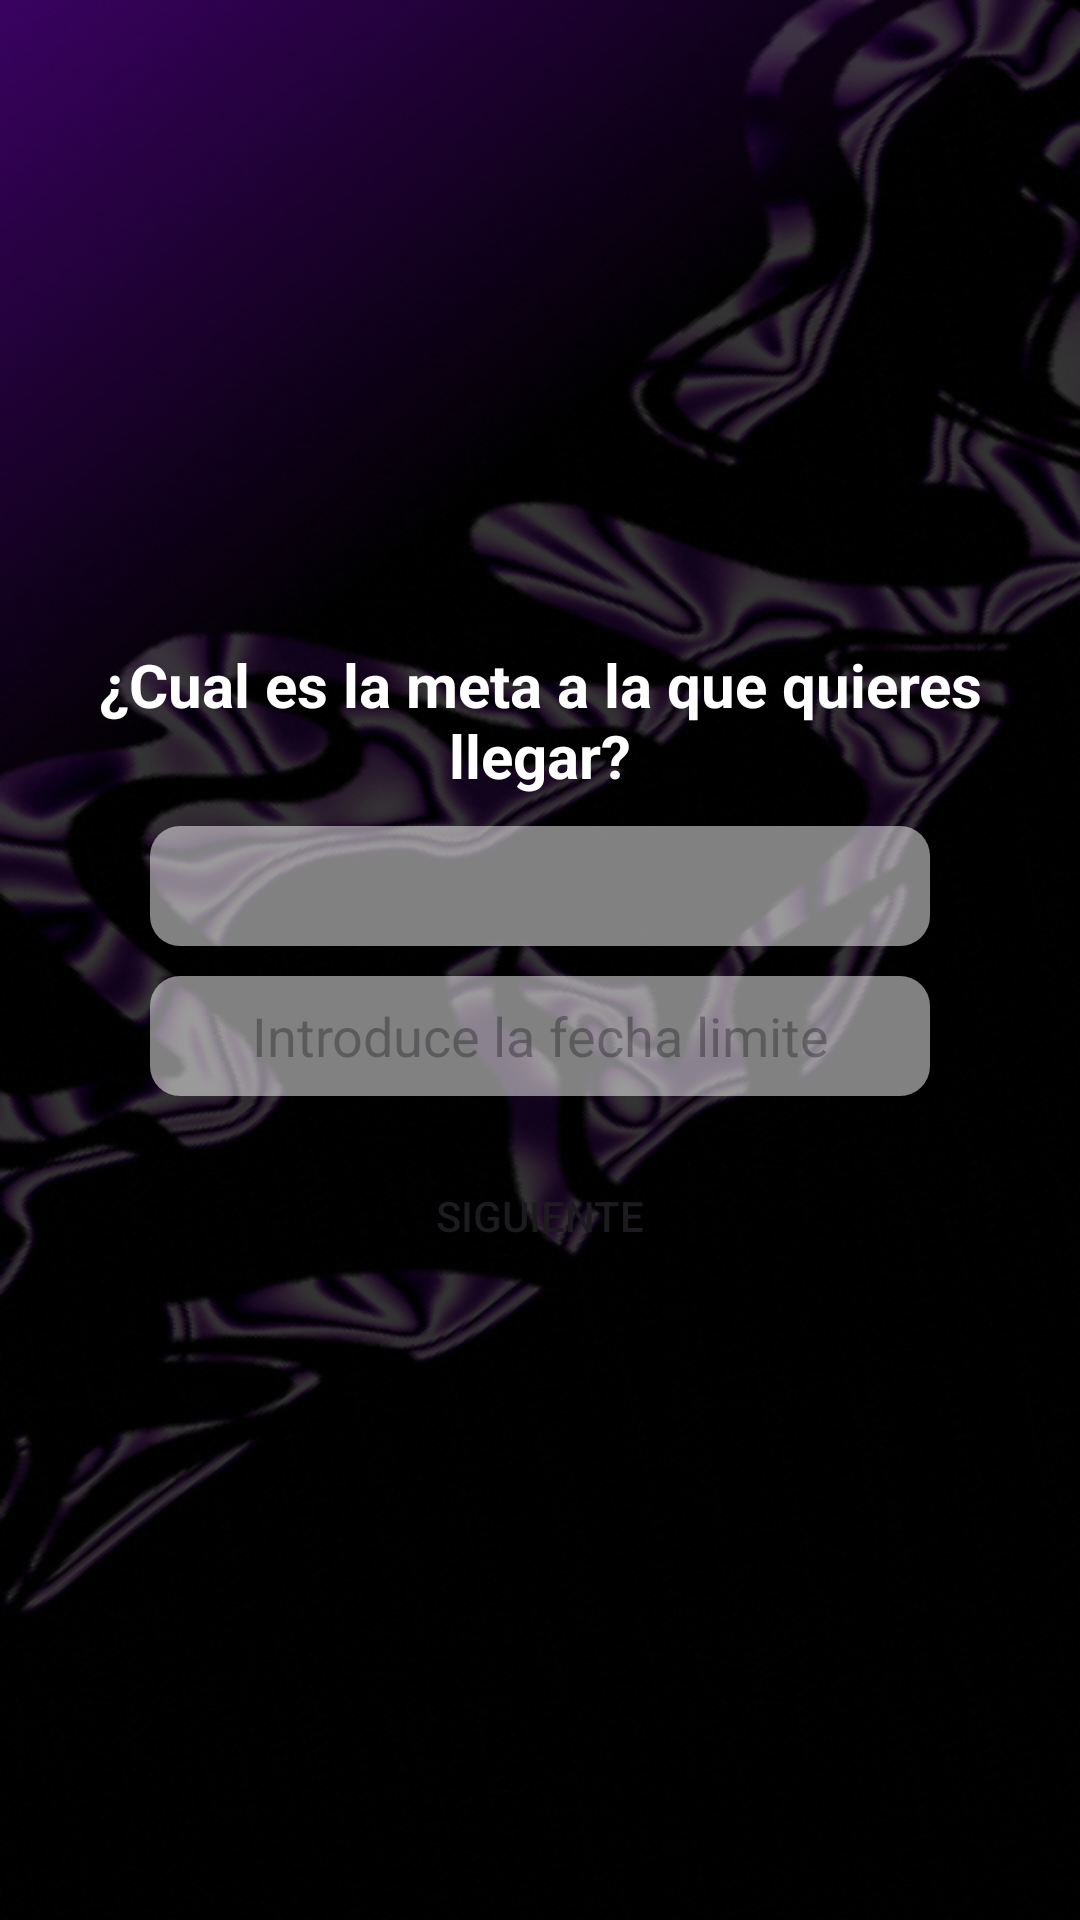

Layout XML and referenced resources for this Android screen:
<!-- AndroidManifest.xml: application theme Theme.WeathVision -->
<!-- res/layout/meta_final.xml -->
<?xml version="1.0" encoding="utf-8"?>
<LinearLayout xmlns:android="http://schemas.android.com/apk/res/android"
    xmlns:app="http://schemas.android.com/apk/res-auto"
    xmlns:tools="http://schemas.android.com/tools"
    android:layout_width="match_parent"
    android:layout_height="match_parent"
    android:layout_gravity="center"
    android:gravity="center"
    android:orientation="vertical"
    android:background="@drawable/background_2">


    <TextView
        android:layout_gravity="center"
        android:gravity="center"
        android:id="@+id/textView"
        android:layout_width="match_parent"
        android:layout_height="wrap_content"
        android:text="¿Cual es la meta a la que quieres llegar?"
        android:textSize="20dp"
        android:textStyle="bold"
        android:textColor="@color/white"
        />

    <EditText
        android:id="@+id/metaFinal"
        android:layout_gravity="center"
        android:gravity="center"
        android:layout_width="match_parent"
        android:layout_height="40dp"
        android:layout_marginStart="50dp"
        android:layout_marginEnd="50dp"
        android:layout_marginTop="10dp"
        android:background="@drawable/background_edittext_white"
        />

    <EditText
        android:id="@+id/fechaFinal"
        android:layout_gravity="center"
        android:gravity="center"
        android:hint="Introduce la fecha limite"
        android:layout_width="match_parent"
        android:layout_height="40dp"
        android:inputType="datetime"
        android:layout_marginStart="50dp"
        android:layout_marginEnd="50dp"
        android:layout_marginTop="10dp"
        android:background="@drawable/background_edittext_white"
        />

    <androidx.appcompat.widget.AppCompatButton
        android:id="@+id/siguiente"

        android:layout_width="match_parent"
        android:layout_height="40dp"
        android:layout_marginTop="20dp"
        android:layout_marginStart="50dp"
        android:layout_marginEnd="50dp"
        android:text="Siguiente"
        android:background="@drawable/circle_button"/>


</LinearLayout>
<!-- resources referenced by this layout -->
<resources>
  <color name="white">#FFFFFFFF</color>
  <!-- drawable background_2: png bitmap (drawable, 435820 bytes) -->
  <!-- drawable background_edittext_white (drawable) -->
  <?xml version="1.0" encoding="utf-8"?>
  <shape xmlns:android="http://schemas.android.com/apk/res/android">
  
      <solid android:color="@color/white_transparent"/>
      <corners android:radius="10dp"/>
  </shape>
  <style name="Theme.WeathVision" parent="Base.Theme.WeathVision" />
  <color name="white_transparent">#81FFFFFF</color>
  <style name="Base.Theme.WeathVision" parent="Theme.Material3.DayNight.NoActionBar">
          
          
      </style>
</resources>
